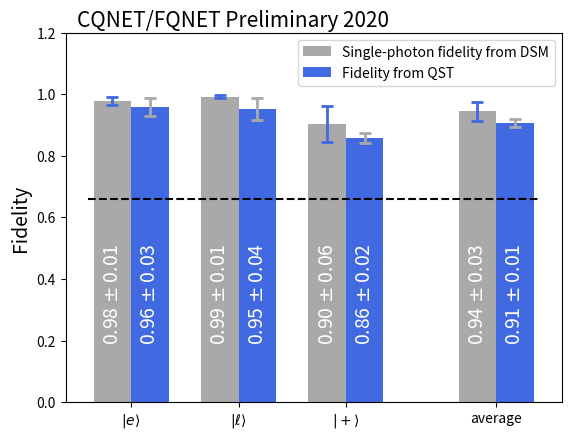

Here is the Python script that generated this plot:
import matplotlib
import matplotlib.pyplot as plt
import numpy as np


# labels = [r'$| e \rangle$', r'$| \ell \rangle$', r'$| + \rangle$', r'', 'average']
# men_means = [0.9792, 0.9925, 0.9028, -1.0, 0.944325]
# dsm_unc = [0.0127, 0.0058, 0.0589, -1.0, 0.0297]
# women_means = [0.959, 0.952, 0.8566, -10.0, 0.90605]
# qst_unc = [0.028, 0.0354, 0.0162, -10.0, 0.0139]

labels = [r'$| e \rangle$', r'$| \ell \rangle$', r'$| + \rangle$', 'average']
men_means = [0.9792, 0.9925, 0.9028, 0.944325]
dsm_unc = [0.0127, 0.0058, 0.0589, 0.0297]
women_means = [0.959, 0.952, 0.8566, 0.90605]
qst_unc = [0.028, 0.0354, 0.0162, 0.0139]

#x = np.arange(len(labels))  # the label locations
#print(x)
x = np.array([0.0,1.0,2.0,3.4])
print (x)
width = 0.35  # the width of the bars

fig, ax = plt.subplots(1,1, num=304, sharex = True)
rects1 = ax.bar(x - width/2, men_means, width, yerr=dsm_unc, error_kw=dict(lw=2, capsize=4, capthick=2), ecolor="royalblue", color="darkgrey",label='Single-photon fidelity from DSM')
rects2 = ax.bar(x + width/2, women_means, width, yerr=qst_unc, error_kw=dict(lw=2, capsize=4, capthick=2), ecolor="darkgrey", color="royalblue", label='Fidelity from QST')
#rects1 = ax.bar(x - width/2.5, men_means, width, yerr=dsm_unc, error_kw=dict(lw=2, capsize=4, capthick=2), ecolor="royalblue", color="darkgrey",label='Single-photon fidelity from DSM')
#rects2 = ax.bar(x + width/2.5, women_means, width, yerr=qst_unc, error_kw=dict(lw=2, capsize=4, capthick=2), ecolor="darkgrey", color="royalblue", label='Fidelity from QST')


# Add some text for labels, title and custom x-axis tick labels, etc.
ax.set_ylabel("Fidelity",fontsize="14")
#ax.set_title('Scores by group and gender')
ax.set_xticks(x)
ax.set_xticklabels(labels)
ax.legend()

def autolabel1(rects):
    """Attach a text label above each bar in *rects*, displaying its height."""
    ctr = 0
    for rect in rects:
        height = rect.get_height()
        print ('height:', height)
        ax.annotate('{:.2f}'.format(height)+' $\pm$ ' + '{:.2f}'.format(dsm_unc[ctr]),
                    xy=(rect.get_x() + rect.get_width() / 2, 1.0),
                    xytext=(0, -180),  # 3 points vertical offset
                    textcoords="offset points",
                    ha='center', va='bottom',rotation=90,color='w',fontsize=14, style='normal')
        ctr = ctr + 1

def autolabel2(rects):
    """Attach a text label above each bar in *rects*, displaying its height."""
    ctr = 0
    for rect in rects:
        height = rect.get_height()
        print ('height:', height)
        ax.annotate('{:.2f}'.format(height)+' $\pm$ ' + '{:.2f}'.format(qst_unc[ctr]),
                    xy=(rect.get_x() + rect.get_width() / 2, 1.0),
                    xytext=(0, -180),  # 3 points vertical offset
                    textcoords="offset points",
                    ha='center', va='bottom',rotation=90,color='w',fontsize=14, style='normal')
        ctr = ctr + 1

autolabel1(rects1)
autolabel2(rects2)

#fig.tight_layout()

#plt.text(0, 0, r'CQNET/FQNET Preliminary', fontsize=15, style='italic')
plt.ylim(0, 1.2)
#horizontal lines
plt.hlines(y=0.66, xmin=-0.4, xmax=3.8, colors='k', linestyles='dashed', label='',)
plt.text(-0.5, 1.22, r'CQNET/FQNET Preliminary 2020', fontsize=15, style='italic')
plt.savefig('var_plot.pdf')
#plt.show()
